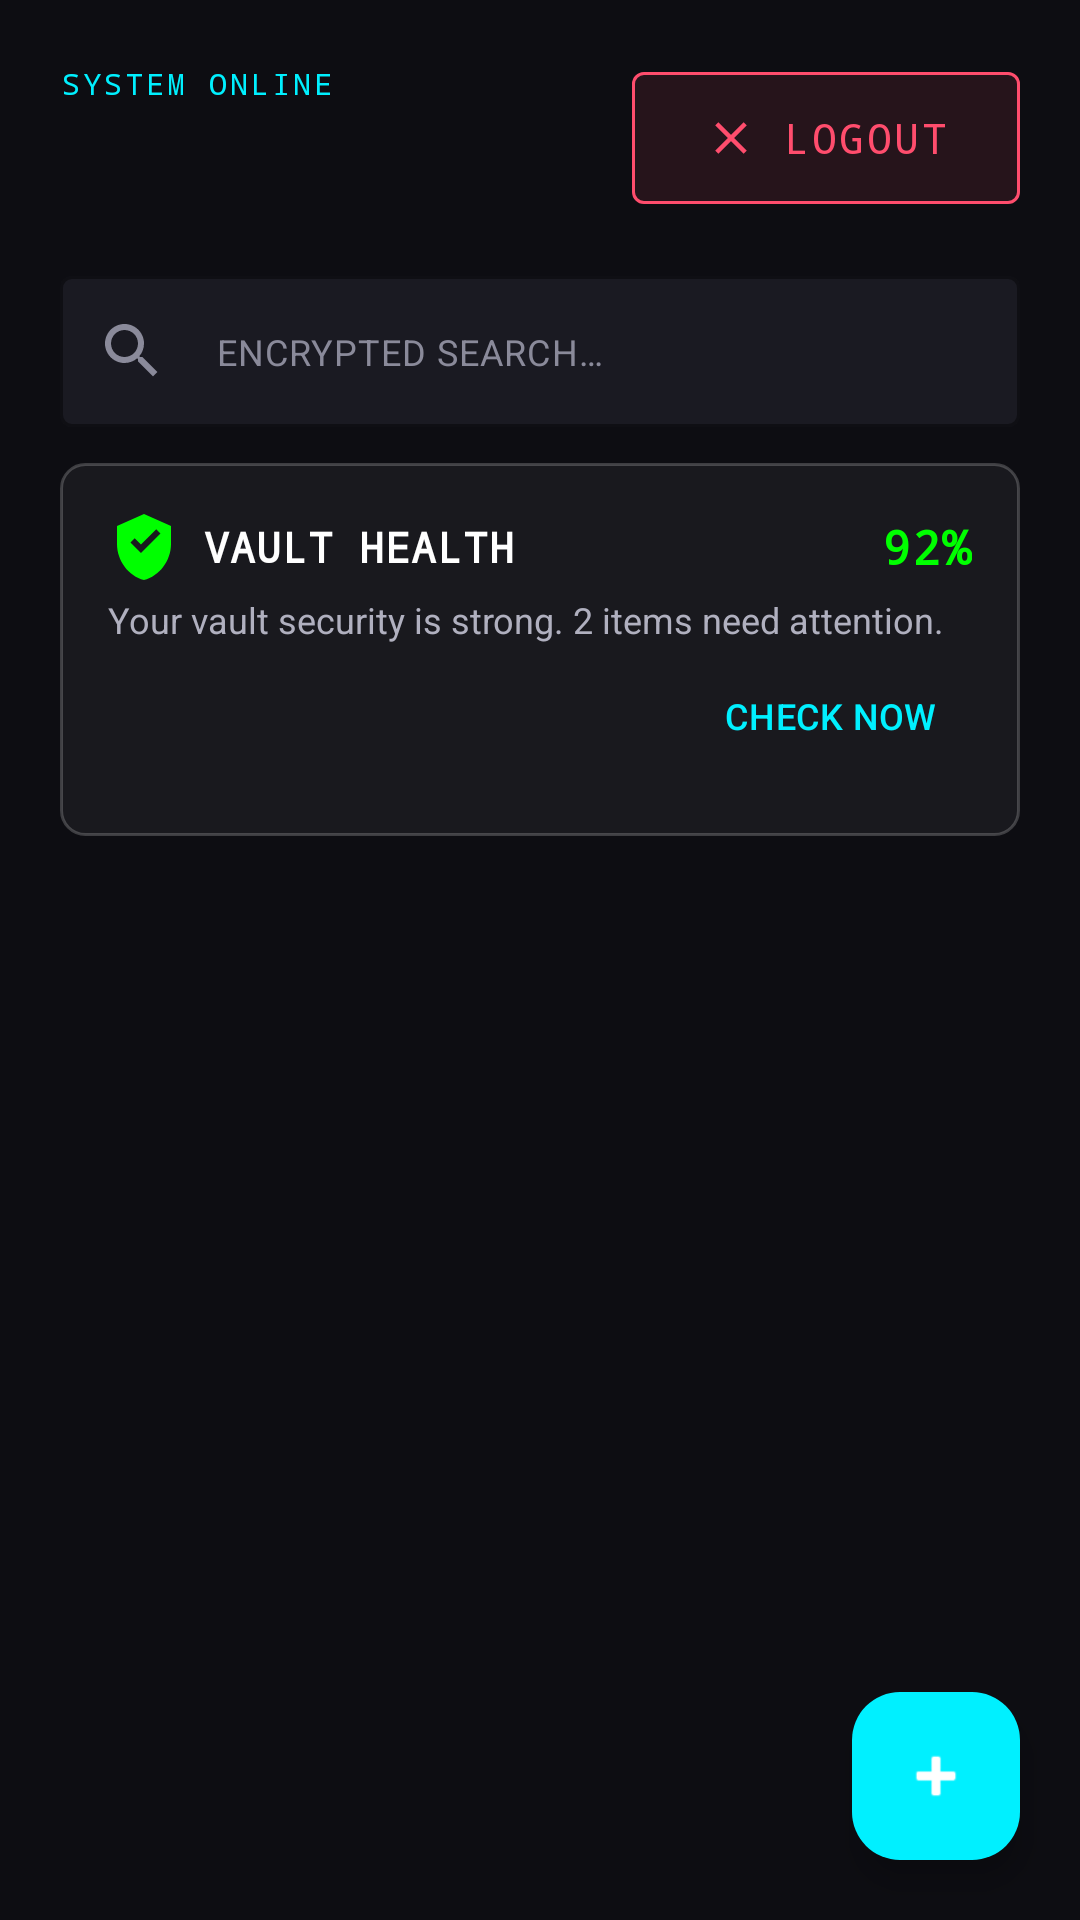

Layout XML and referenced resources for this Android screen:
<!-- AndroidManifest.xml: application theme Theme.VaultX -->
<!-- res/layout/fragment_dashboard.xml -->
<?xml version="1.0" encoding="utf-8"?>
<FrameLayout xmlns:android="http://schemas.android.com/apk/res/android"
    xmlns:app="http://schemas.android.com/apk/res-auto"
    xmlns:tools="http://schemas.android.com/tools"
    android:layout_width="match_parent"
    android:layout_height="match_parent"
    android:background="@color/vx_background"
    tools:context="com.vaultx.ui.dashboard.DashboardFragment">

    <LinearLayout
        android:layout_width="match_parent"
        android:layout_height="match_parent"
        android:orientation="vertical">

        
        <LinearLayout
            android:layout_width="match_parent"
            android:layout_height="wrap_content"
            android:gravity="center_vertical"
            android:orientation="horizontal"
            android:padding="@dimen/screen_padding_h">

            <LinearLayout
                android:layout_width="0dp"
                android:layout_height="wrap_content"
                android:layout_weight="1"
                android:orientation="vertical">

                <TextView
                    android:layout_width="wrap_content"
                    android:layout_height="wrap_content"
                    android:text="@string/system_online"
                    style="@style/VaultX.Label" />

                <TextView
                    android:id="@+id/tvWelcome"
                    android:layout_width="wrap_content"
                    android:layout_height="wrap_content"
                    android:layout_marginTop="@dimen/spacing_xs"
                    style="@style/VaultX.Heading.Large"
                    tools:text="WELCOME BACK,\nALEX" />
            </LinearLayout>

            <com.google.android.material.button.MaterialButton
                android:id="@+id/btnLogout"
                style="@style/VaultX.Button.Danger"
                android:layout_width="wrap_content"
                android:layout_height="wrap_content"
                android:text="@string/dashboard_logout"
                app:icon="@drawable/ic_close"
                app:iconGravity="textStart"
                app:iconTint="@color/vx_red" />
        </LinearLayout>

        
        <com.google.android.material.textfield.TextInputLayout
            android:id="@+id/searchLayout"
            style="@style/VaultX.Input"
            android:layout_width="match_parent"
            android:layout_height="wrap_content"
            android:layout_marginHorizontal="@dimen/screen_padding_h"
            app:startIconDrawable="@drawable/ic_search"
            app:startIconTint="@color/vx_text_muted"
            app:hintEnabled="false">
            <com.google.android.material.textfield.TextInputEditText
                android:id="@+id/etSearch"
                android:layout_width="match_parent"
                android:layout_height="wrap_content"
                android:hint="@string/search_hint"
                android:inputType="text"
                android:textColor="@color/vx_text_primary"
                android:textColorHint="@color/vx_text_muted"
                android:textSize="12sp" />
        </com.google.android.material.textfield.TextInputLayout>

        
        <LinearLayout
            android:id="@+id/cardVaultHealth"
            android:layout_width="match_parent"
            android:layout_height="wrap_content"
            android:layout_marginHorizontal="@dimen/screen_padding_h"
            android:layout_marginTop="@dimen/spacing_md"
            android:background="@drawable/bg_glass_card"
            android:orientation="vertical"
            android:padding="@dimen/card_padding">

            <LinearLayout
                android:layout_width="match_parent"
                android:layout_height="wrap_content"
                android:gravity="center_vertical"
                android:orientation="horizontal">

                <ImageView
                    android:id="@+id/ivHealthShield"
                    android:layout_width="24dp"
                    android:layout_height="24dp"
                    android:src="@drawable/ic_shield_check"
                    app:tint="@color/vx_green" />

                <TextView
                    android:layout_width="0dp"
                    android:layout_height="wrap_content"
                    android:layout_marginStart="@dimen/spacing_sm"
                    android:layout_weight="1"
                    android:text="VAULT HEALTH"
                    style="@style/VaultX.Heading.Small"
                    android:textSize="14sp" />

                <TextView
                    android:id="@+id/tvHealthScore"
                    android:layout_width="wrap_content"
                    android:layout_height="wrap_content"
                    android:text="92%"
                    style="@style/VaultX.Heading.Small"
                    android:textColor="@color/vx_green" />
            </LinearLayout>

            <TextView
                android:id="@+id/tvHealthSummary"
                android:layout_width="match_parent"
                android:layout_height="wrap_content"
                android:layout_marginTop="@dimen/spacing_xs"
                android:text="Your vault security is strong. 2 items need attention."
                style="@style/VaultX.Body.Small" />

            <com.google.android.material.button.MaterialButton
                android:id="@+id/btnAudit"
                style="@style/Widget.Material3.Button.TextButton"
                android:layout_width="wrap_content"
                android:layout_height="wrap_content"
                android:layout_gravity="end"
                android:text="CHECK NOW"
                android:textColor="@color/vx_cyan"
                android:textSize="12sp"
                app:rippleColor="@color/vx_cyan_10" />
        </LinearLayout>

        
        <androidx.recyclerview.widget.RecyclerView
            android:id="@+id/rvPasswords"
            android:layout_width="match_parent"
            android:layout_height="0dp"
            android:layout_weight="1"
            android:layout_marginTop="@dimen/spacing_md"
            android:paddingHorizontal="@dimen/screen_padding_h"
            android:paddingBottom="80dp"
            android:clipToPadding="false"
            tools:listitem="@layout/item_password_card" />

        
        <LinearLayout
            android:id="@+id/emptyState"
            android:layout_width="match_parent"
            android:layout_height="0dp"
            android:layout_weight="1"
            android:gravity="center"
            android:orientation="vertical"
            android:visibility="gone">

            <ImageView
                android:layout_width="80dp"
                android:layout_height="80dp"
                android:src="@drawable/ic_shield"
                android:alpha="0.3"
                android:contentDescription="No passwords" />

            <TextView
                android:layout_width="wrap_content"
                android:layout_height="wrap_content"
                android:layout_marginTop="@dimen/spacing_lg"
                android:text="@string/empty_state_title"
                style="@style/VaultX.Heading.Small" />

            <TextView
                android:layout_width="wrap_content"
                android:layout_height="wrap_content"
                android:layout_marginTop="@dimen/spacing_sm"
                android:text="@string/empty_state_subtitle"
                style="@style/VaultX.Body.Small" />
        </LinearLayout>

        
        <ProgressBar
            android:id="@+id/progressBar"
            android:layout_width="wrap_content"
            android:layout_height="wrap_content"
            android:layout_gravity="center"
            android:indeterminateTint="@color/vx_cyan"
            android:visibility="gone" />
    </LinearLayout>

    
    <com.google.android.material.floatingactionbutton.FloatingActionButton
        android:id="@+id/fabAdd"
        android:layout_width="wrap_content"
        android:layout_height="wrap_content"
        android:layout_gravity="bottom|end"
        android:layout_margin="@dimen/fab_margin"
        android:contentDescription="Add Password"
        app:srcCompat="@android:drawable/ic_input_add"
        app:tint="@color/white"
        app:backgroundTint="@color/vx_cyan" />

</FrameLayout>
<!-- res/layout/item_password_card.xml (included above) -->
<?xml version="1.0" encoding="utf-8"?>
<LinearLayout xmlns:android="http://schemas.android.com/apk/res/android"
    xmlns:tools="http://schemas.android.com/tools"
    android:layout_width="match_parent"
    android:layout_height="wrap_content"
    android:layout_marginBottom="@dimen/spacing_md"
    android:background="@drawable/bg_glass_card"
    android:orientation="vertical"
    android:padding="@dimen/card_padding">

    
    <LinearLayout
        android:layout_width="match_parent"
        android:layout_height="wrap_content"
        android:gravity="center_vertical"
        android:orientation="horizontal">

        
        <FrameLayout
            android:id="@+id/faviconContainer"
            android:layout_width="@dimen/category_icon_container"
            android:layout_height="@dimen/category_icon_container"
            android:background="@drawable/bg_input"
            android:layout_marginEnd="@dimen/spacing_sm">
            <ImageView
                android:id="@+id/ivFavicon"
                android:layout_width="24dp"
                android:layout_height="24dp"
                android:layout_gravity="center"
                android:contentDescription="Website Icon"
                android:src="@drawable/ic_globe" />
        </FrameLayout>

        
        <FrameLayout
            android:layout_width="@dimen/category_icon_container"
            android:layout_height="@dimen/category_icon_container"
            android:background="@drawable/bg_input">
            <ImageView
                android:id="@+id/ivCategoryIcon"
                android:layout_width="@dimen/icon_md"
                android:layout_height="@dimen/icon_md"
                android:layout_gravity="center"
                android:contentDescription="Category"
                tools:src="@drawable/ic_social" />
        </FrameLayout>

        <View
            android:layout_width="0dp"
            android:layout_height="0dp"
            android:layout_weight="1" />

        
        <TextView
            android:id="@+id/tvSecurityBadge"
            android:layout_width="wrap_content"
            android:layout_height="wrap_content"
            android:layout_marginEnd="@dimen/spacing_sm"
            style="@style/VaultX.Label"
            tools:text="HIGH SECURITY" />

        
        <ImageView
            android:id="@+id/ivFavorite"
            android:layout_width="24dp"
            android:layout_height="24dp"
            android:src="@drawable/ic_star_outline"
            android:contentDescription="Toggle Favorite"
            android:background="?attr/selectableItemBackgroundBorderless" />
    </LinearLayout>

    
    <TextView
        android:id="@+id/tvTitle"
        android:layout_width="match_parent"
        android:layout_height="wrap_content"
        android:layout_marginTop="@dimen/spacing_md"
        style="@style/VaultX.Heading.Small"
        tools:text="GitHub Enterprise" />

    
    <TextView
        android:id="@+id/tvUsername"
        android:layout_width="match_parent"
        android:layout_height="wrap_content"
        android:layout_marginTop="@dimen/spacing_xxs"
        style="@style/VaultX.Body.Small"
        tools:text="alex_dev_master" />

    
    <LinearLayout
        android:layout_width="match_parent"
        android:layout_height="wrap_content"
        android:layout_marginTop="@dimen/spacing_sm"
        android:gravity="center_vertical"
        android:orientation="horizontal">

        <TextView
            android:id="@+id/tvMaskedPassword"
            android:layout_width="0dp"
            android:layout_height="wrap_content"
            android:layout_weight="1"
            android:text="••••••"
            android:textColor="@color/vx_cyan"
            android:textSize="14sp"
            android:letterSpacing="0.15" />

        <ImageView
            android:id="@+id/ivCopy"
            android:layout_width="@dimen/icon_md"
            android:layout_height="@dimen/icon_md"
            android:src="@drawable/ic_copy"
            android:contentDescription="Copy password"
            android:background="?attr/selectableItemBackgroundBorderless"
            android:padding="2dp" />
    </LinearLayout>

</LinearLayout>
<!-- resources referenced by this layout -->
<resources>
  <color name="vx_background">#0D0D12</color>
  <color name="vx_cyan">#00F0FF</color>
  <color name="vx_cyan_10">#1A00F0FF</color>
  <color name="vx_green">#00FF00</color>
  <color name="vx_red">#FF4D6D</color>
  <color name="vx_text_muted">#8A8A9A</color>
  <color name="vx_text_primary">#FFFFFF</color>
  <color name="white">#FFFFFFFF</color>
  <dimen name="card_padding">16dp</dimen>
  <dimen name="category_icon_container">48dp</dimen>
  <dimen name="fab_margin">20dp</dimen>
  <dimen name="icon_md">24dp</dimen>
  <dimen name="screen_padding_h">20dp</dimen>
  <dimen name="spacing_lg">16dp</dimen>
  <dimen name="spacing_md">12dp</dimen>
  <dimen name="spacing_sm">8dp</dimen>
  <dimen name="spacing_xs">4dp</dimen>
  <dimen name="spacing_xxs">2dp</dimen>
  <!-- drawable bg_glass_card (drawable) -->
  <?xml version="1.0" encoding="utf-8"?>
  <shape xmlns:android="http://schemas.android.com/apk/res/android"
      android:shape="rectangle">
      <solid android:color="#0DFFFFFF" />
      <corners android:radius="8dp" />
      <stroke
          android:width="1dp"
          android:color="#33FFFFFF" />
  </shape>
  <!-- drawable bg_input (drawable) -->
  <?xml version="1.0" encoding="utf-8"?>
  <shape xmlns:android="http://schemas.android.com/apk/res/android"
      android:shape="rectangle">
      <solid android:color="#0D0D12" />
      <corners android:radius="8dp" />
      <stroke
          android:width="1dp"
          android:color="#1A00F0FF" />
  </shape>
  <string name="dashboard_logout">LOGOUT</string>
  <string name="empty_state_subtitle">Tap + to add your first secure credential</string>
  <string name="empty_state_title">NO CREDENTIALS STORED</string>
  <string name="search_hint">ENCRYPTED SEARCH…</string>
  <string name="system_online">SYSTEM ONLINE</string>
  <style name="VaultX.Body.Small" parent="">
          <item name="android:fontFamily">sans-serif</item>
          <item name="android:textSize">12sp</item>
          <item name="android:textColor">@color/vx_text_secondary</item>
      </style>
  <style name="VaultX.Heading.Large" parent="">
          <item name="android:fontFamily">monospace</item>
          <item name="android:textSize">24sp</item>
          <item name="android:textColor">@color/vx_text_primary</item>
          <item name="android:textStyle">bold</item>
          <item name="android:letterSpacing">0.04</item>
      </style>
  <style name="VaultX.Heading.Small" parent="">
          <item name="android:fontFamily">monospace</item>
          <item name="android:textSize">16sp</item>
          <item name="android:textColor">@color/vx_text_primary</item>
          <item name="android:textStyle">bold</item>
          <item name="android:letterSpacing">0.02</item>
      </style>
  <style name="VaultX.Label">
          <item name="android:fontFamily">monospace</item>
          <item name="android:textSize">10sp</item>
          <item name="android:textColor">@color/vx_cyan</item>
          <item name="android:textAllCaps">true</item>
          <item name="android:letterSpacing">0.1</item>
      </style>
  <style name="Theme.VaultX" parent="Base.Theme.VaultX" />
  <color name="vx_text_secondary">#B0B0BF</color>
  <dimen name="button_height">52dp</dimen>
  <color name="vx_red_10">#1AFF4D6D</color>
  <dimen name="radius_sm">4dp</dimen>
  <color name="vx_surface_container">#1A1A22</color>
  <color name="vx_cyan_30">#4D00F0FF</color>
  <color name="vx_cyan_dim">#00A0AA</color>
  <color name="vx_cyan_light">#8FF5FF</color>
  <color name="vx_purple">#9B6DFF</color>
  <color name="vx_purple_dim">#6B3FCC</color>
  <color name="vx_purple_light">#AD89FF</color>
  <color name="vx_red_dim">#CC2244</color>
  <color name="vx_surface">#14141B</color>
  <color name="vx_outline">#26FFFFFF</color>
  <color name="vx_divider">#1AFFFFFF</color>
  <color name="vx_surface_container_high">#20202A</color>
  <color name="vx_surface_container_highest">#25252C</color>
  <color name="vx_status_bar">#0D0D12</color>
  <color name="vx_nav_bar">#0D0D12</color>
  <color name="vx_ripple">#2000F0FF</color>
</resources>
